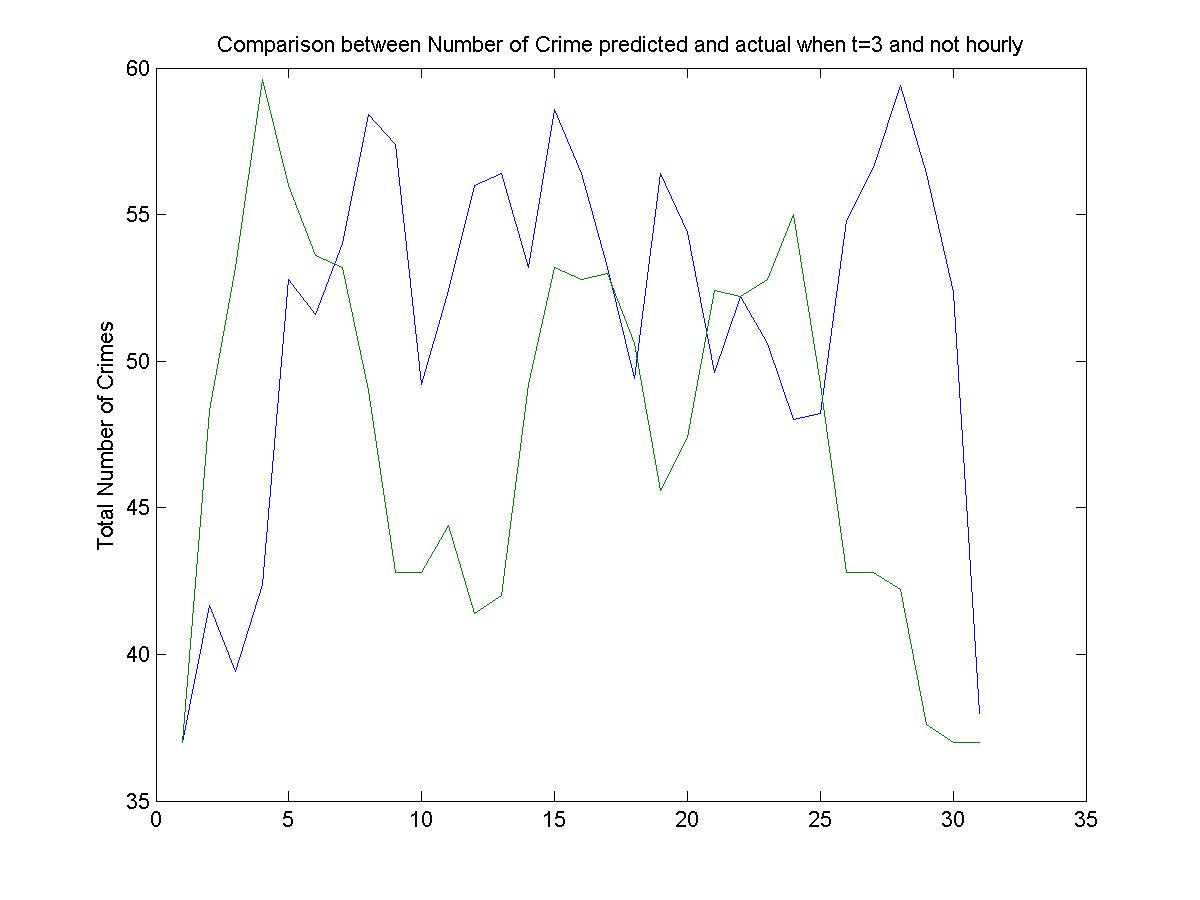

Source data for this figure (header and first rows):
37, 37
34, 58
54, 50
30, 54
42, 67
52, 69
86, 40
48, 38
42, 52
64, 46
47, 38
45, 40
64, 46
60, 37
66, 49
31, 74
72, 60
53, 44
44, 38
47, 37
66, 49
62, 69
29, 69
57, 37
39, 40
53, 60
63, 40
62, 37
66, 37
53, 37
38, 37
